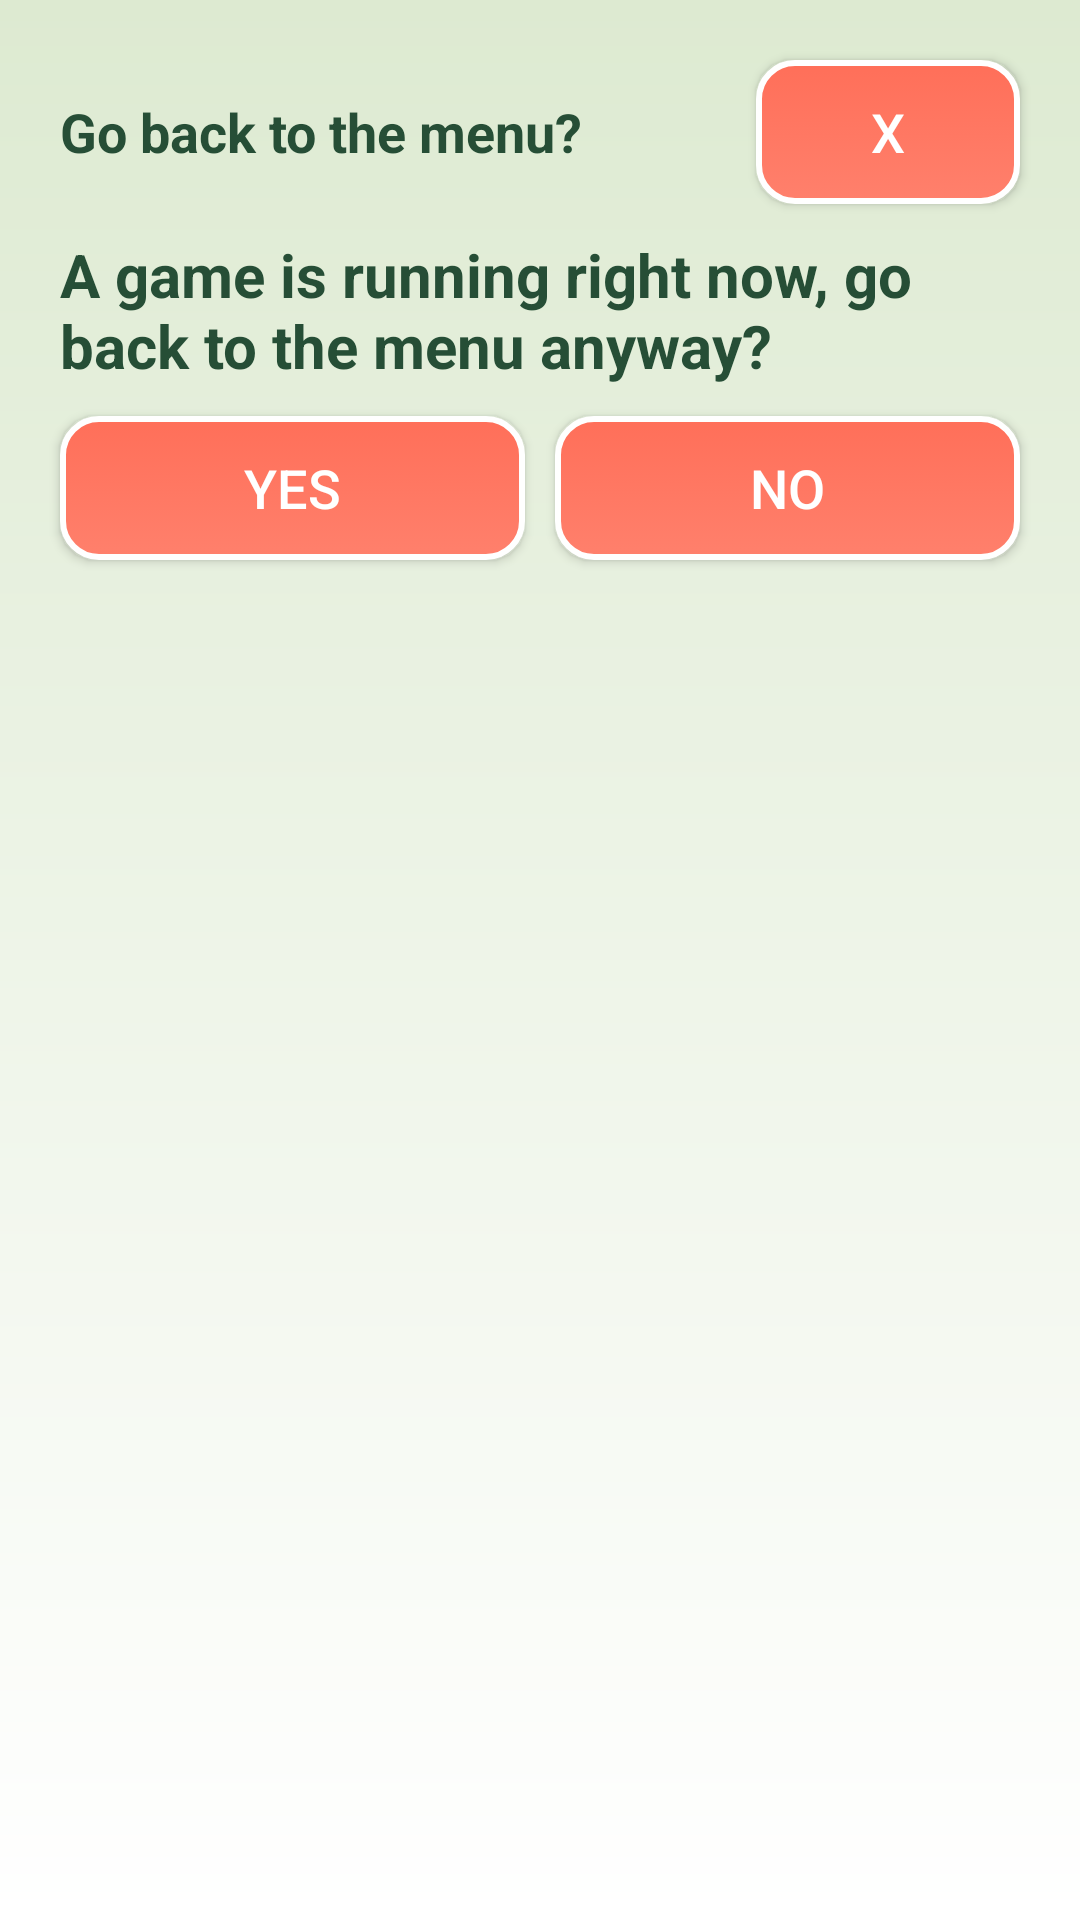

Layout XML and referenced resources for this Android screen:
<!-- AndroidManifest.xml: application theme Theme.Anagramarama_App -->
<!-- res/layout/ask_go_back_to_menu_dialog.xml -->
<?xml version="1.0" encoding="utf-8"?>
<LinearLayout xmlns:android="http://schemas.android.com/apk/res/android"
    xmlns:tools="http://schemas.android.com/tools"
    android:layout_width="match_parent"
    android:layout_height="wrap_content"
    xmlns:app="http://schemas.android.com/apk/res-auto"
    android:padding="15dp"
    android:layout_margin="25dp"
    android:orientation="vertical"
    style="@style/layoutStyleBackgroundColor"
    >
    <LinearLayout
        android:layout_width="match_parent"
        android:layout_height="wrap_content"
        android:orientation="horizontal"
        android:gravity="center_vertical"
        android:layout_margin="0dp">

        <TextView
            style="@style/textViewStyle"
            android:layout_width="0dp"
            android:layout_height="wrap_content"
            android:layout_weight="1"
            android:text="Go back to the menu?" />

        <Button
            android:id="@+id/exit_button"
            style="@style/buttonStyle"
            android:layout_width="wrap_content"
            android:layout_height="wrap_content"
            android:text="X" />
    </LinearLayout>
    <TextView
        android:text="A game is running right now, go back to the menu anyway?"
        android:layout_width="wrap_content"
        android:layout_height="wrap_content"
        android:textSize="20sp"
        android:textStyle="bold"
        android:layout_margin="5dp"
        style="@style/textViewStyle"
        />
    <LinearLayout
        android:layout_width="match_parent"
        android:layout_height="wrap_content"
        android:orientation="horizontal"
        android:layout_gravity="center"
        >
        <Button
            android:id="@+id/yes_button"
            style="@style/buttonStyle"
            android:text="Yes"
            android:layout_weight="1"
            android:gravity="center"
            />
        <Button
            android:id="@+id/no_button"
            style="@style/buttonStyle"
            android:text="No"
            android:layout_weight="1"
            android:gravity="center"
            />
    </LinearLayout>
</LinearLayout>
<!-- resources referenced by this layout -->
<resources>
  <style name="buttonStyle">
          <item name="android:background">@drawable/button_background_gradient_border_light</item>
          <item name="android:backgroundTint">@null</item>
          <item name="backgroundTint">@null</item>
          <item name="android:textColor">@color/white</item>
          <item name="android:textSize">18sp</item>
          <item name="android:layout_width">wrap_content</item>
          <item name="android:layout_height">wrap_content</item>
          <item name="android:layout_margin">5sp</item>
      </style>
  <style name="layoutStyleBackgroundColor">
          <item name="android:background">@drawable/background_layout_gradient</item>
      </style>
  <style name="textViewStyle">
          <item name="android:textColor">@color/Primary_Text_Garden</item>
          <item name="android:textSize">18sp</item>
          <item name="android:textStyle">bold</item>
          <item name="android:layout_width">wrap_content</item>
          <item name="android:layout_height">wrap_content</item>
          <item name="android:layout_margin">5sp</item>
      </style>
  <style name="Theme.Anagramarama_App" parent="Base.Theme.Anagramarama_App" />
  <!-- drawable button_background_gradient_border_light (drawable) -->
  <?xml version="1.0" encoding="utf-8"?>
  <selector xmlns:android="http://schemas.android.com/apk/res/android">
      
      <item android:state_enabled="false">
          <shape android:shape="rectangle">
              <corners android:radius="12dp" />
              <gradient
                  android:type="linear"
                  android:angle="270"
                  android:startColor="@color/gray"
                  android:endColor="@color/white" />
              <stroke
                  android:width="2dp"
                  android:color="@android:color/white" />
          </shape>
      </item>
      
      <item android:state_pressed="true">
          <shape android:shape="rectangle">
              <corners android:radius="17dp" />
              <solid android:color="@color/Buttons_Garden" />
              <stroke
                  android:width="7dp"
                  android:color="@android:color/white" />
          </shape>
      </item>
  
      
      <item>
          <shape android:shape="rectangle">
              <corners android:radius="12dp" />
              <gradient
                  android:type="linear"
                  android:angle="270"
                  android:startColor="#FF6F59"
                  android:endColor="#FF806C" />
              <stroke
                  android:width="2dp"
                  android:color="@android:color/white" />
          </shape>
      </item>
  
  </selector>
  <color name="white">#FFFFFFFF</color>
  <!-- drawable background_layout_gradient (drawable) -->
  <?xml version="1.0" encoding="utf-8"?>
  <shape xmlns:android="http://schemas.android.com/apk/res/android">
      <gradient
          android:type="linear"
          android:angle="90"
          android:startColor="@color/white"
          android:endColor="@color/Background_Garden" />
  </shape>
  <color name="Primary_Text_Garden">#264E36</color>
  <style name="Base.Theme.Anagramarama_App" parent="Theme.Material3.DayNight.NoActionBar">
          
          
      </style>
  <color name="Buttons_Garden">#FF6F59</color>
  <color name="Background_Garden">#DDEAD1</color>
</resources>
